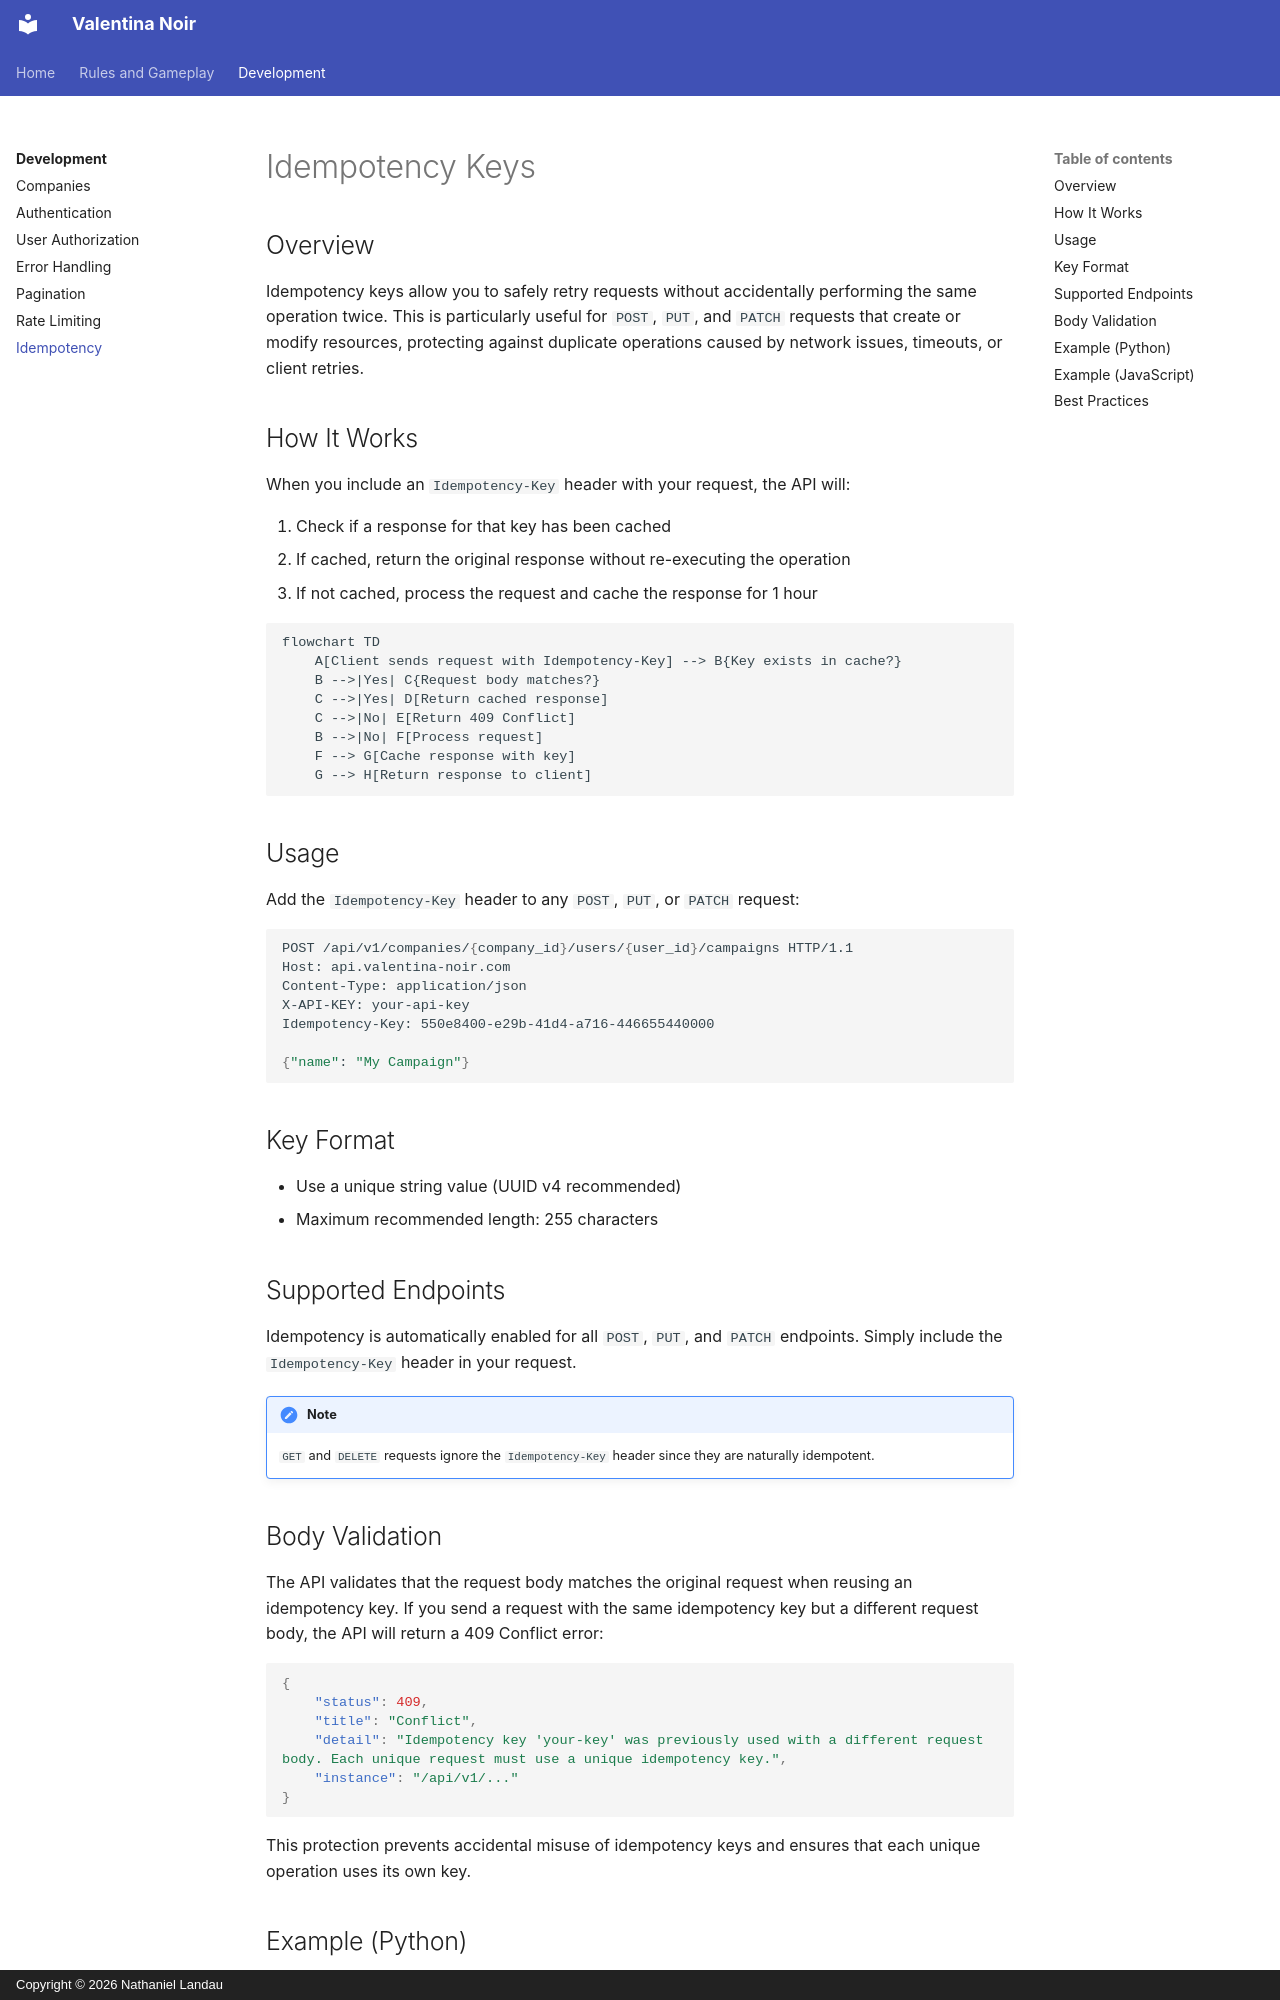

repository: natelandau/testharness · page: development/idempotency/index.html · generator: mkdocs · copyright: Copyright © 2026 Nathaniel Landau

# Idempotency Keys

## Overview

Idempotency keys allow you to safely retry requests without accidentally performing the same operation twice. This is particularly useful for `POST`, `PUT`, and `PATCH` requests that create or modify resources, protecting against duplicate operations caused by network issues, timeouts, or client retries.

## How It Works

When you include an `Idempotency-Key` header with your request, the API will:

1. Check if a response for that key has been cached
2. If cached, return the original response without re-executing the operation
3. If not cached, process the request and cache the response for 1 hour

```mermaid
flowchart TD
    A[Client sends request with Idempotency-Key] --> B{Key exists in cache?}
    B -->|Yes| C{Request body matches?}
    C -->|Yes| D[Return cached response]
    C -->|No| E[Return 409 Conflict]
    B -->|No| F[Process request]
    F --> G[Cache response with key]
    G --> H[Return response to client]
```

## Usage

Add the `Idempotency-Key` header to any `POST`, `PUT`, or `PATCH` request:

```shell
POST /api/v1/companies/{company_id}/users/{user_id}/campaigns HTTP/1.1
Host: api.valentina-noir.com
Content-Type: application/json
X-API-KEY: your-api-key
Idempotency-Key: 550e8400-e29b-41d4-a716-446655440000

{"name": "My Campaign"}
```

## Key Format

-   Use a unique string value (UUID v4 recommended)
-   Maximum recommended length: 255 characters

## Supported Endpoints

Idempotency is automatically enabled for all `POST`, `PUT`, and `PATCH` endpoints. Simply include the `Idempotency-Key` header in your request.

!!! note

    `GET` and `DELETE` requests ignore the `Idempotency-Key` header since they are naturally idempotent.

## Body Validation

The API validates that the request body matches the original request when reusing an idempotency key. If you send a request with the same idempotency key but a different request body, the API will return a 409 Conflict error:

```json
{
    "status": 409,
    "title": "Conflict",
    "detail": "Idempotency key 'your-key' was previously used with a different request body. Each unique request must use a unique idempotency key.",
    "instance": "/api/v1/..."
}
```

This protection prevents accidental misuse of idempotency keys and ensures that each unique operation uses its own key.
